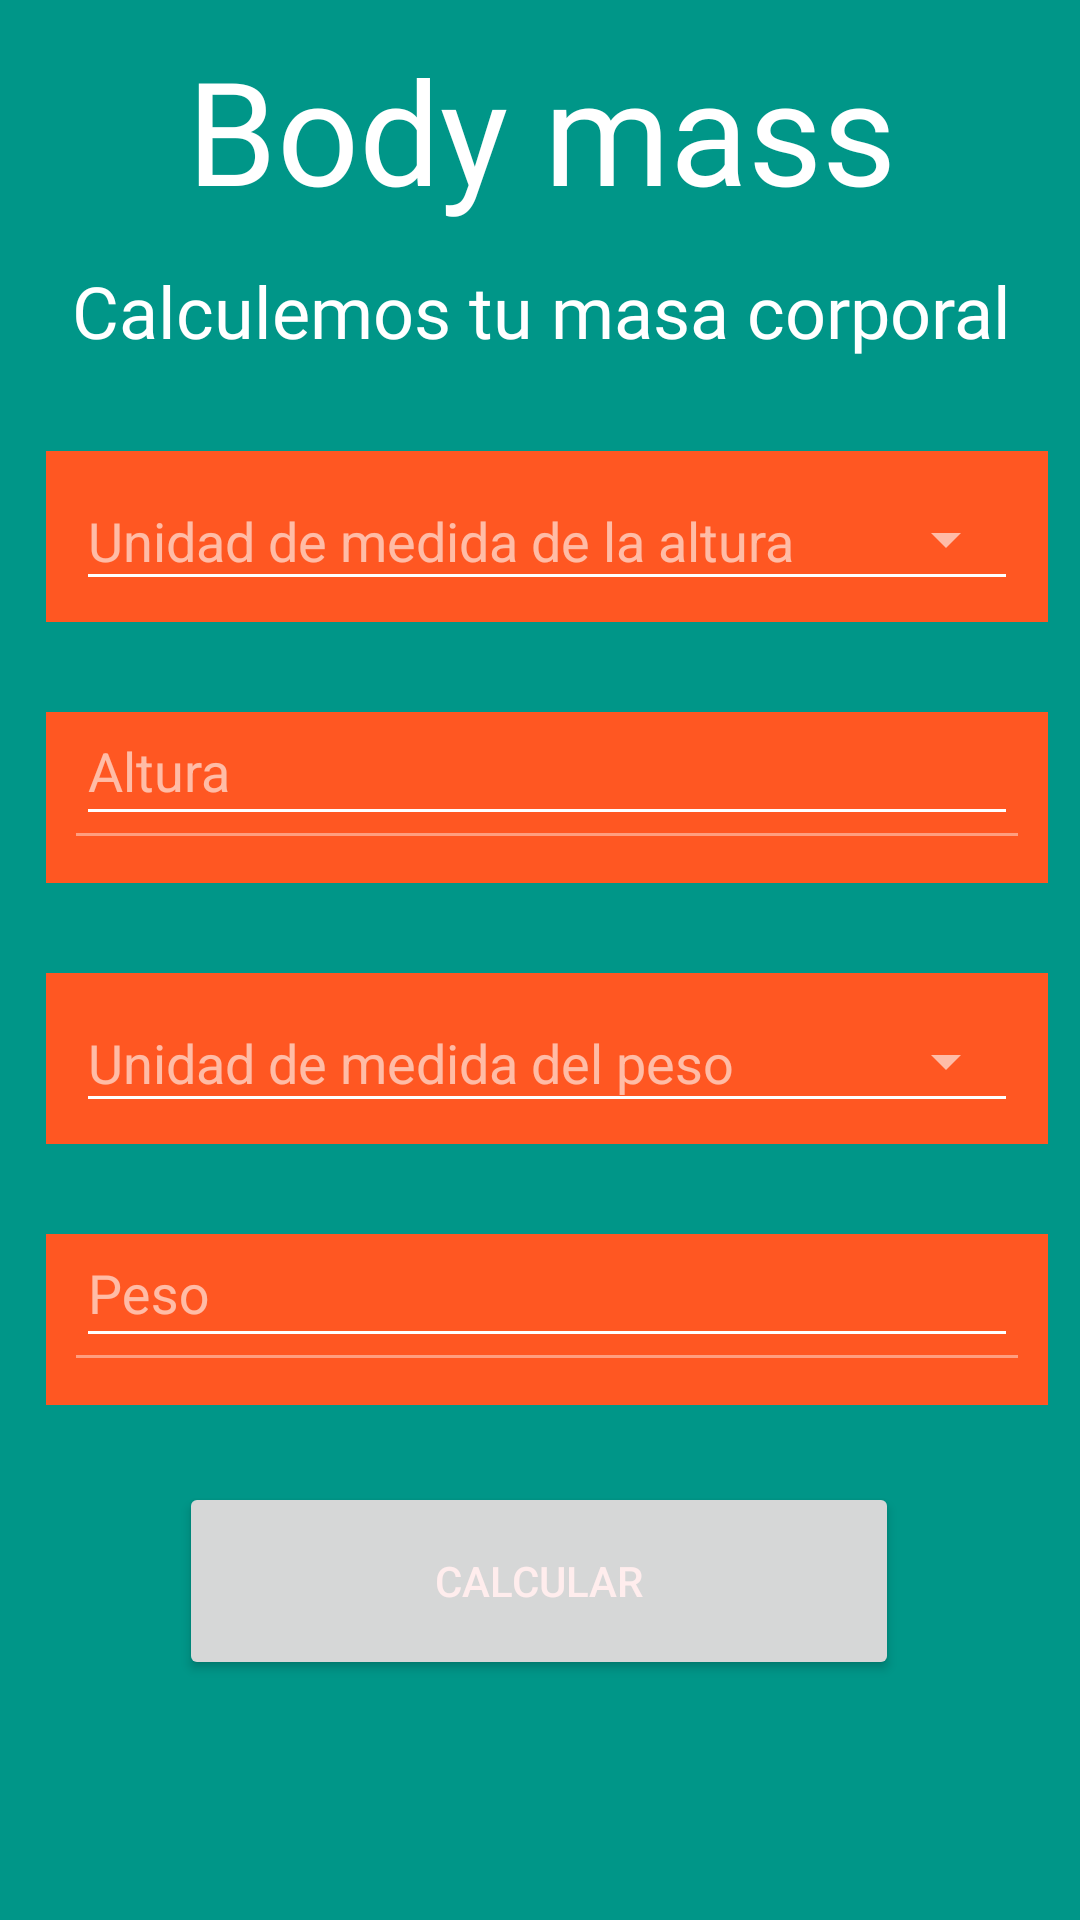

This screen was rendered from an Android layout file. Write that file and the resources it references.
<!-- AndroidManifest.xml: application theme Theme.MaterialComponents.NoActionBar -->
<!-- res/layout/fragment_form_cal_mass.xml -->
<?xml version="1.0" encoding="utf-8"?>
<androidx.constraintlayout.widget.ConstraintLayout xmlns:android="http://schemas.android.com/apk/res/android"
    xmlns:app="http://schemas.android.com/apk/res-auto"
    xmlns:tools="http://schemas.android.com/tools"
    android:layout_width="match_parent"
    android:layout_height="match_parent"
    android:background="#009688"
    android:textAlignment="center"
    tools:context="com.bodymass.howismassbody.FormCalMassFragment">


    <LinearLayout
        android:id="@+id/linearLayout1"
        android:layout_width="411dp"
        android:layout_height="wrap_content"
        android:layout_marginTop="25dp"
        android:layout_marginBottom="31dp"
        android:orientation="vertical"
        app:layout_constraintBottom_toTopOf="@+id/linearLayout"
        app:layout_constraintEnd_toEndOf="parent"
        app:layout_constraintStart_toStartOf="parent"
        app:layout_constraintTop_toTopOf="parent"
        app:layout_constraintVertical_bias="0.04">

        <TextView
            android:id="@+id/textView4"
            android:layout_width="match_parent"
            android:layout_height="wrap_content"
            android:layout_marginTop="16dp"
            android:layout_marginBottom="12dp"
            android:fontFamily="@font/berkshire_swash"
            android:text="@string/tituleframe"
            android:textAlignment="center"
            android:textColor="#FFFFFF"
            android:textSize="48sp" />

        <TextView
            android:id="@+id/textView3"
            android:layout_width="match_parent"
            android:layout_height="wrap_content"
            android:fontFamily="@font/amaranth"
            android:text="@string/tituleform"
            android:textAlignment="center"
            android:textColor="#FFFFFF"
            android:textSize="24sp" />

    </LinearLayout>

    <LinearLayout
        android:id="@+id/linearLayout"
        android:layout_width="346dp"
        android:layout_height="370dp"
        android:layout_marginBottom="150dp"
        android:orientation="vertical"
        app:layout_constraintBottom_toBottomOf="parent"
        app:layout_constraintEnd_toEndOf="parent"
        app:layout_constraintHorizontal_bias="0.246"
        app:layout_constraintStart_toStartOf="parent"
        app:layout_constraintTop_toBottomOf="@+id/linearLayout1">

        <com.google.android.material.textfield.TextInputLayout
            android:id="@+id/textInputLayout3"
            style="@style/Widget.MaterialComponents.TextInputLayout.OutlinedBox.ExposedDropdownMenu"
            android:layout_width="match_parent"
            android:layout_height="57dp"

            android:layout_marginLeft="12dp"
            android:background="#FF5722"
            android:hint="@string/plaseholderinpuit1"
            android:paddingLeft="10dp"
            android:paddingRight="10dp"
            android:theme="@style/Theme.HowIsMassBody.OPTION">

            <AutoCompleteTextView
                android:id="@+id/autoCompleteTextView3"
                android:layout_width="match_parent"
                android:layout_height="wrap_content"
                android:layout_weight="0"
                android:inputType="none"
                android:text=""
                android:textAlignment="center"
                android:textColor="#FFFFFF"
                android:theme="@style/Theme.HowIsMassBody.item"
                tools:ignore="TouchTargetSizeCheck" />
        </com.google.android.material.textfield.TextInputLayout>

        <com.google.android.material.textfield.TextInputLayout
            android:id="@+id/textInputLayout4"
            style="@style/Widget.MaterialComponents.TextInputLayout.FilledBox.Dense"
            android:layout_width="match_parent"
            android:layout_height="57dp"

            android:layout_marginLeft="12dp"
            android:layout_marginTop="30dp"
            android:background="#FF5722"
            android:hint="@string/plaseholderinpuit2"
            android:paddingLeft="10dp"
            android:paddingRight="10dp"
            android:theme="@style/Theme.HowIsMassBody.OPTION">

            <AutoCompleteTextView
                android:id="@+id/autoCompleteTextView4"
                android:layout_width="match_parent"
                android:layout_height="wrap_content"
                android:layout_weight="0"
                android:inputType="numberDecimal"
                android:textAlignment="center"
                android:textColor="#FFFFFF"
                android:theme="@style/Theme.HowIsMassBody.item"
                tools:ignore="TouchTargetSizeCheck" />
        </com.google.android.material.textfield.TextInputLayout>

        <com.google.android.material.textfield.TextInputLayout
            android:id="@+id/textInputLayout1"
            style="@style/Widget.MaterialComponents.TextInputLayout.OutlinedBox.ExposedDropdownMenu"
            android:layout_width="match_parent"
            android:layout_height="57dp"

            android:layout_marginLeft="12dp"
            android:layout_marginTop="30dp"
            android:background="#FF5722"
            android:hint="@string/plaseholderinpuit3"
            android:paddingLeft="10dp"
            android:paddingRight="10dp"
            android:theme="@style/Theme.HowIsMassBody.OPTION">

            <AutoCompleteTextView
                android:id="@+id/autoCompleteTextView1"
                android:layout_width="match_parent"
                android:layout_height="wrap_content"
                android:layout_weight="0"
                android:inputType="none"
                android:text=""
                android:textAlignment="center"
                android:textColor="#FFFFFF"
                android:theme="@style/Theme.HowIsMassBody.item"
                tools:ignore="TouchTargetSizeCheck" />
        </com.google.android.material.textfield.TextInputLayout>

        <com.google.android.material.textfield.TextInputLayout
            android:id="@+id/textInputLayout2"
            style="@style/Widget.MaterialComponents.TextInputLayout.FilledBox.Dense"
            android:layout_width="match_parent"
            android:layout_height="57dp"

            android:layout_marginLeft="12dp"
            android:layout_marginTop="30dp"
            android:background="#FF5722"
            android:hint="@string/plaseholderinpuit4"
            android:paddingLeft="10dp"
            android:paddingRight="10dp"
            android:theme="@style/Theme.HowIsMassBody.OPTION">

            <AutoCompleteTextView
                android:id="@+id/autoCompleteTextView2"
                android:layout_width="match_parent"
                android:layout_height="wrap_content"
                android:layout_weight="0"
                android:inputType="numberDecimal"
                android:textAlignment="center"
                android:textColor="#FFFFFF"
                android:theme="@style/Theme.HowIsMassBody.item"
                tools:ignore="TouchTargetSizeCheck" />
        </com.google.android.material.textfield.TextInputLayout>


    </LinearLayout>

    <Button
        android:id="@+id/button_second"
        android:layout_width="240dp"
        android:layout_height="66dp"
        android:layout_marginBottom="80dp"
        android:text="@string/Buttontext"
        android:textColor="#FFEDED"
        android:theme="@style/Theme.HowIsMassBody.Boton"
        app:layout_constraintBottom_toBottomOf="parent"
        app:layout_constraintEnd_toEndOf="parent"
        app:layout_constraintHorizontal_bias="0.497"
        app:layout_constraintStart_toStartOf="parent" />
</androidx.constraintlayout.widget.ConstraintLayout>
<!-- resources referenced by this layout -->
<resources>
  <string name="Buttontext">Calcular</string>
  <string name="plaseholderinpuit1">Unidad de medida de la altura</string>
  <string name="plaseholderinpuit2">Altura</string>
  <string name="plaseholderinpuit3">Unidad de medida del peso</string>
  <string name="plaseholderinpuit4">Peso</string>
  <string name="tituleform">Calculemos  tu masa corporal</string>
  <string name="tituleframe">Body mass</string>
  <style name="Theme.HowIsMassBody.Boton">
          <item name="backgroundColor">@color/ColorBoton</item>
          <item name="colorPrimary">@color/ColorBoton</item>
      </style>
  <style name="Theme.HowIsMassBody.OPTION">
          <item name="android:colorFocusedHighlight">@color/white</item>
          <item name="colorPrimary">@color/white</item>
          <item name="colorOnSurface">@color/white</item>
          <item name="colorControlActivated">@color/white</item>
  
          <item name="colorOnBackground">@color/white</item>
  
      </style>
  <style name="Theme.HowIsMassBody.item">
          <item name="color">@color/white</item>
          <item name="colorOnBackground">@color/white</item>
          <item name="colorControlHighlight">@color/white</item>
          <item name="colorAccent">@color/white</item>
          <item name="colorBackgroundFloating">@color/white</item>
          <item name="colorButtonNormal">@color/white</item>
          <item name="colorControlActivated">@color/white</item>
          <item name="colorControlNormal">@color/white</item>
          <item name="colorPrimary">@color/white</item>
          <item name="colorOnSurface">@color/white</item>
          <item name="colorSwitchThumbNormal">@color/white</item>
      </style>
  <color name="ColorBoton">#FF9800</color>
  <color name="white">#FFFFFFFF</color>
</resources>
